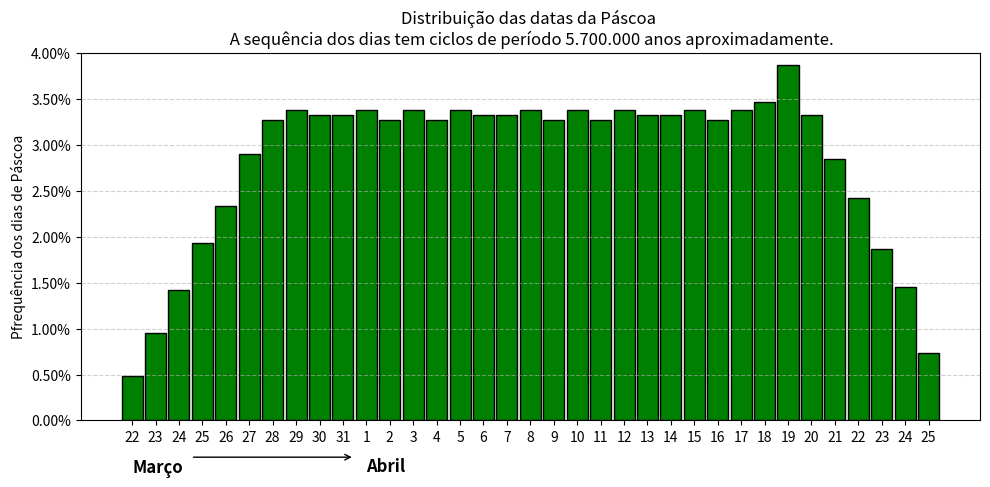

This figure's Python source:
"""
Gera o histograma de frequências relativas da data da Páscoa,
reproduzindo o gráfico "Distribution of the Date of Easter"
https://upload.wikimedia.org/wikipedia/commons/3/3b/Easter_Distribution.png

"""

import numpy as np
import matplotlib.pyplot as plt
from datetime import date, timedelta

# ------------------------------------------------------------------
# 1) Calcula (mes, dia) da Páscoa para um array de anos, de forma
#    vetorizada com numpy (equivalente ao algoritmo de pascoa.py).
# ------------------------------------------------------------------
def datas_pascoa_vetorizado(anos: np.ndarray):
    a = anos % 19
    b = anos // 100
    c = anos % 100
    d = b // 4
    e = b % 4
    f = (b + 8) // 25
    g = (b - f + 1) // 3
    h = (19 * a + b - d - g + 15) % 30
    i = c // 4
    k = c % 4
    L = (32 + 2 * e + 2 * i - h - k) % 7
    m = (a + 11 * h + 22 * L) // 451

    mes = (h + L - 7 * m + 114) // 31
    dia = ((h + L - 7 * m + 114) % 31) + 1

    return mes, dia


# ------------------------------------------------------------------
# 2) Percorre um ciclo completo de 5.700.000 anos (período de
#    repetição do calendário gregoriano para a data da Páscoa).
# ------------------------------------------------------------------
CICLO = 5_700_000
ANO_INICIAL = 1583  # ano seguinte à adoção do calendário gregoriano

anos = np.arange(ANO_INICIAL, ANO_INICIAL + CICLO, dtype=np.int64)
meses, dias = datas_pascoa_vetorizado(anos)

# ------------------------------------------------------------------
# 3) Conta a frequência de cada data (a Páscoa só cai entre
#    22/mar e 25/abr) e converte para percentual.
# ------------------------------------------------------------------
datas_possiveis = []
d0 = date(2001, 3, 22)  # ano não-bissexto qualquer, só para gerar a sequência
for n in range(35):  # 22/mar até 25/abr = 35 datas possíveis
    d = d0 + timedelta(days=n)
    datas_possiveis.append((d.month, d.day))

contagem = {dm: 0 for dm in datas_possiveis}
for mm, dd in zip(meses, dias):
    contagem[(int(mm), int(dd))] += 1

total = CICLO
percentuais = [100 * contagem[dm] / total for dm in datas_possiveis]

# ------------------------------------------------------------------
# 4) Plota o histograma, no mesmo estilo da imagem de referência.
# ------------------------------------------------------------------
rotulos = []
for mm, dd in datas_possiveis:
    rotulos.append(str(dd))

fig, ax = plt.subplots(figsize=(10, 5))
bars = ax.bar(range(35), percentuais, color="green", edgecolor="black", width=0.9)

ax.set_xticks(range(35))
ax.set_xticklabels(rotulos)
ax.set_ylabel("Pfrequência dos dias de Páscoa")
ax.set_title("Distribuição das datas da Páscoa \n A sequência dos dias tem ciclos de período 5.700.000 anos aproximadamente.")
ax.set_ylim(0, 4.0)
ax.yaxis.set_major_formatter(lambda y, _: f"{y:.2f}%")
ax.grid(axis="y", linestyle="--", alpha=0.6)

# Anotações "March" e "April" abaixo do eixo x, como na imagem original
idx_abril = [n for n, (mm, dd) in enumerate(datas_possiveis) if mm == 4][0]
ax.annotate("Março", xy=(0, -0.14), xycoords=("data", "axes fraction"),
            ha="left", fontsize=12, fontweight="bold")
ax.annotate("Abril", xy=(idx_abril, -0.14), xycoords=("data", "axes fraction"),
            ha="left", fontsize=12, fontweight="bold")
ax.annotate("", xy=(idx_abril - 0.5, -0.10), xytext=(2.5, -0.10),
            xycoords=("data", "axes fraction"),
            arrowprops=dict(arrowstyle="->"))

plt.tight_layout()
# plt.savefig("histograma_pascoa.png", dpi=150)

plt.show()

# Mostra alguns valores para conferência
for dm, p in zip(datas_possiveis[:5], percentuais[:5]):
    print(dm, f"{p:.2f}%")
